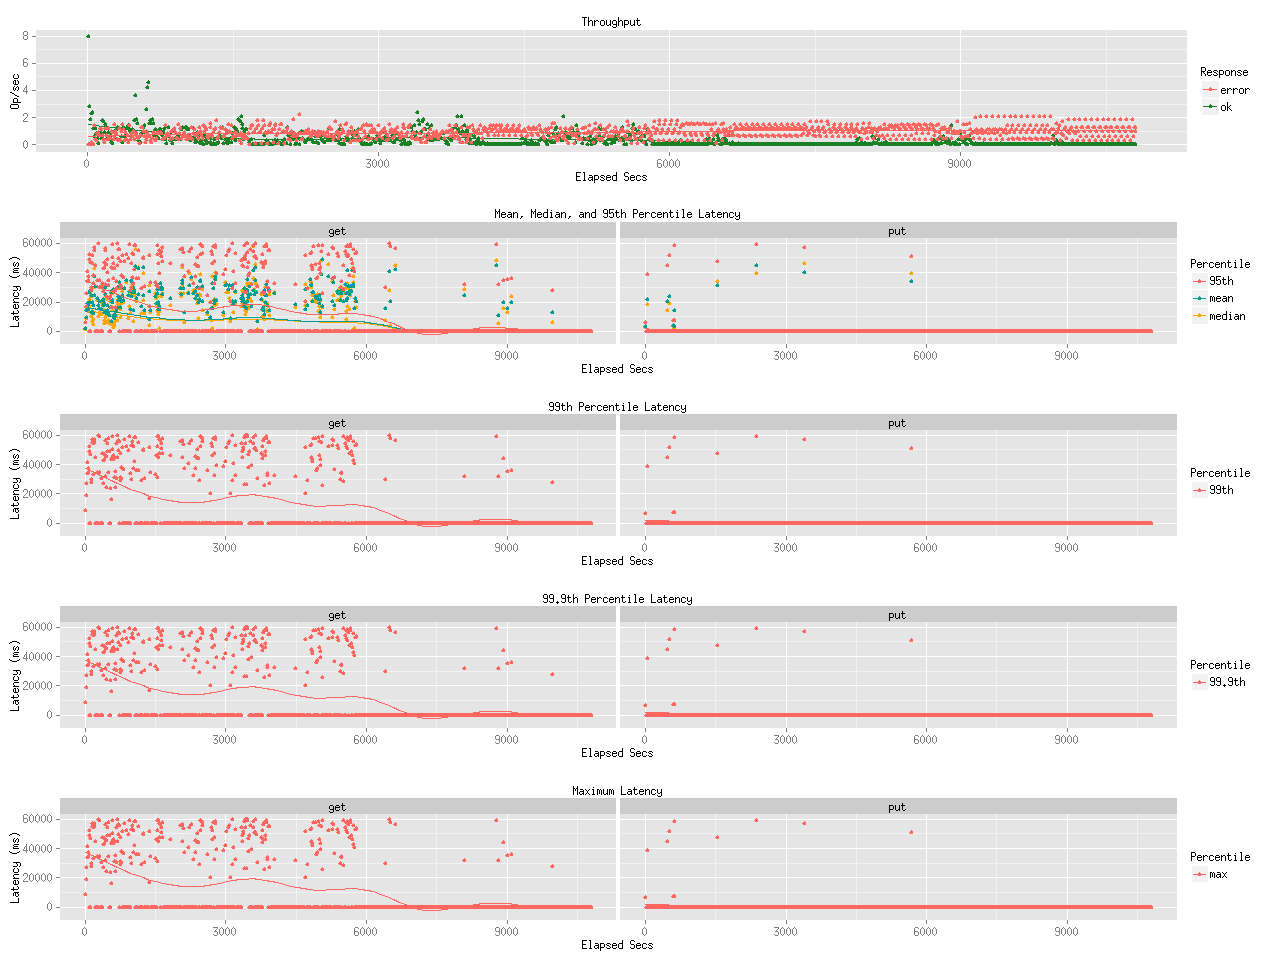

The data file committed next to this chart (first rows):
elapsed, window, total, successful, failed
10, 10, 80, 80, 0
20, 10, 28, 28, 0
30, 10, 19, 19, 0
40, 10, 25, 23, 2
50, 10, 24, 24, 0
60, 10, 12, 12, 0
70, 10, 20, 6, 14
80, 10, 16, 12, 4
90, 10, 11, 8, 3
100, 10, 13, 5, 8
110, 10, 10, 1, 9
120, 10, 15, 8, 7
130, 10, 21, 9, 12
140, 10, 16, 5, 11
150, 10, 25, 18, 7
160, 10, 21, 17, 4
170, 10, 11, 9, 2
180, 10, 27, 15, 12
190, 10, 14, 7, 7
200, 10, 9, 5, 4
210, 10, 21, 9, 12
220, 10, 10, 4, 6
230, 10, 12, 7, 5
240, 10, 12, 2, 10
250, 10, 10, 1, 9
260, 10, 8, 4, 4
270, 10, 24, 9, 15
280, 10, 16, 10, 6
290, 10, 15, 5, 10
300, 10, 19, 11, 8
310, 10, 17, 13, 4
320, 10, 6, 3, 3
330, 10, 15, 3, 12
340, 10, 6, 3, 3
350, 10, 16, 6, 10
360, 10, 17, 2, 15
370, 10, 24, 13, 11
380, 10, 9, 6, 3
390, 10, 16, 7, 9
400, 10, 16, 12, 4
410, 10, 20, 13, 7
420, 10, 16, 14, 2
430, 10, 25, 11, 14
440, 10, 14, 10, 4
450, 10, 14, 6, 8
460, 10, 17, 11, 6
470, 10, 19, 9, 10
480, 10, 22, 18, 4
490, 10, 44, 36, 8
500, 10, 27, 19, 8
510, 10, 22, 16, 6
520, 10, 8, 3, 5
530, 10, 7, 6, 1
540, 10, 9, 2, 7
550, 10, 21, 8, 13
560, 10.0, 22, 9, 13
570, 10, 23, 13, 10
580, 10, 20, 14, 6
590, 10, 11, 9, 2
600, 10, 13, 9, 4
... 1,021 more rows
